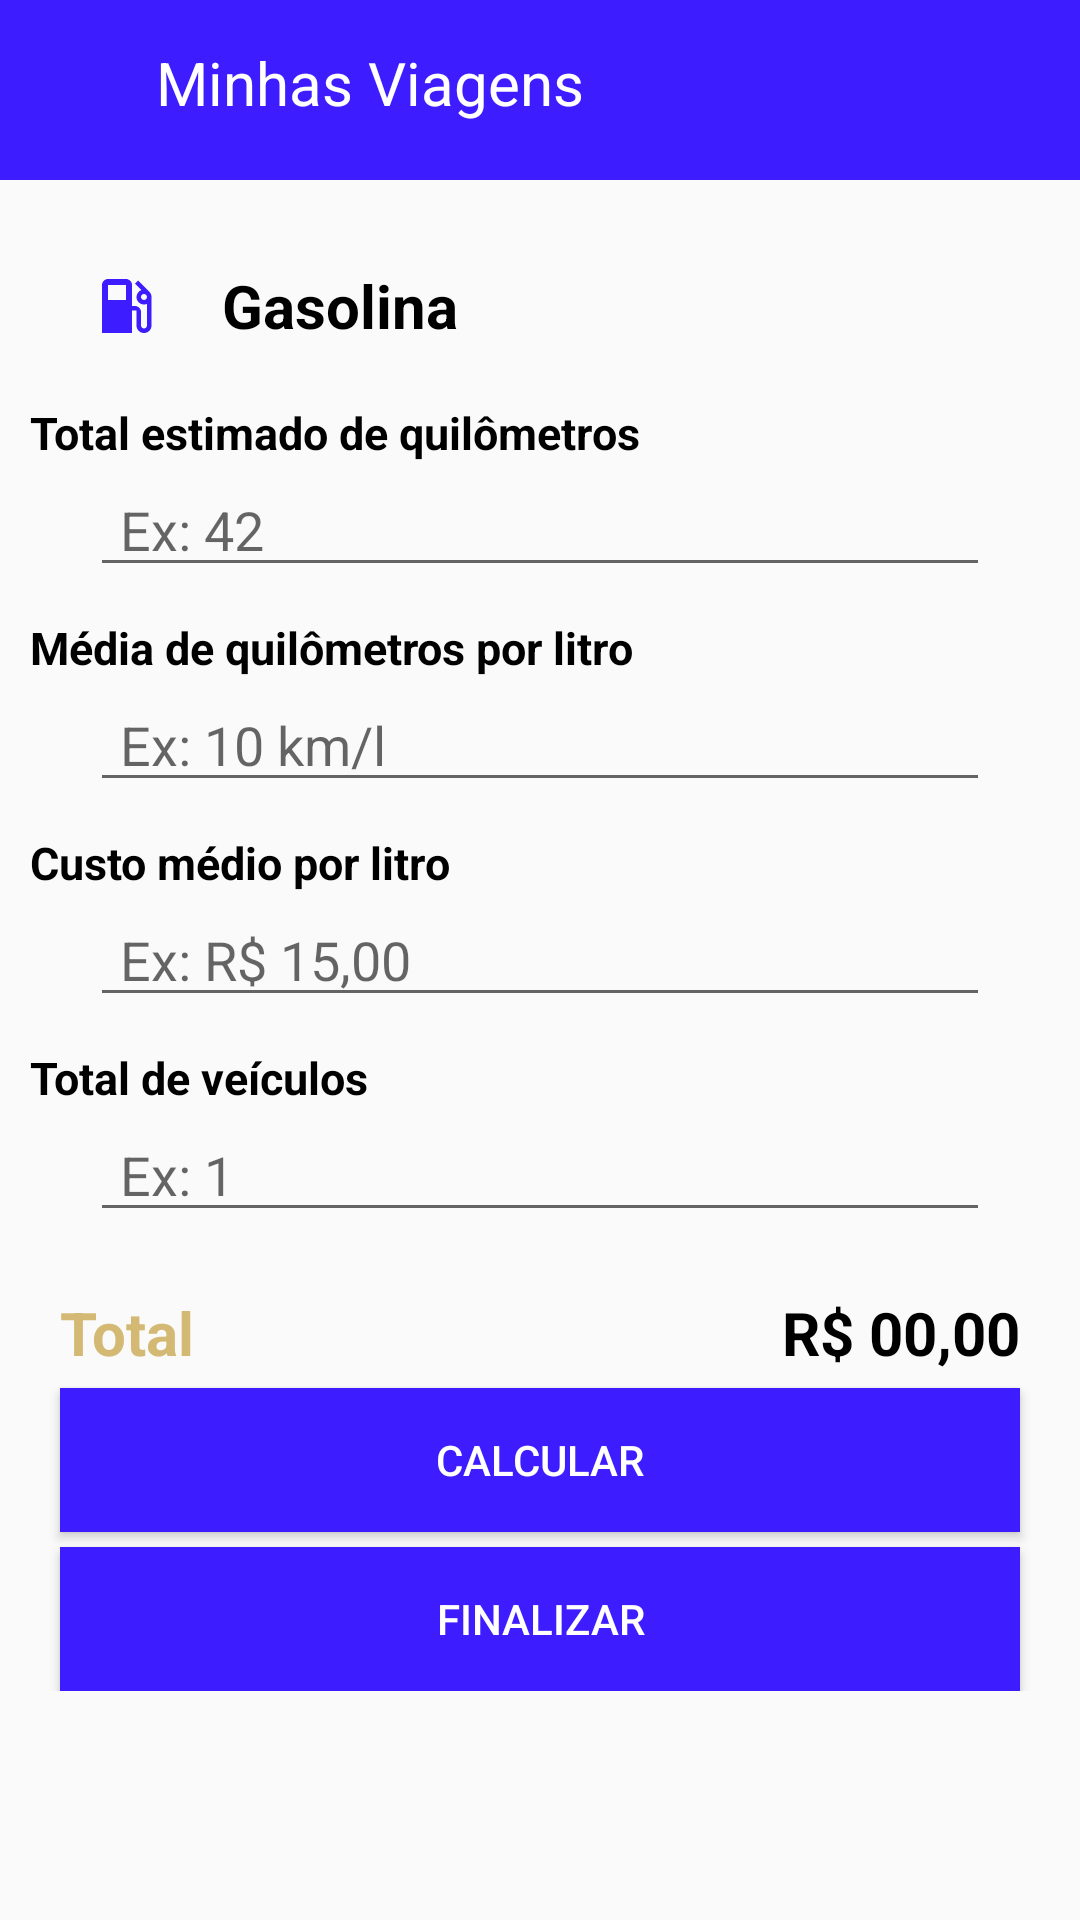

Reconstruct the res/layout file that produces this screen, plus the resources it refers to.
<!-- AndroidManifest.xml: application theme Theme.ProjetoPDM -->
<!-- res/layout/fuel.xml -->
<?xml version="1.0" encoding="utf-8"?>
<FrameLayout
    xmlns:android="http://schemas.android.com/apk/res/android"
    android:layout_width="match_parent"
    android:layout_height="match_parent"
    android:orientation="vertical"
    android:layout_gravity="center"
    android:foregroundGravity="fill">

    <LinearLayout
        android:layout_width="match_parent"
        android:layout_height="60dp"
        android:orientation="horizontal"
        android:layout_gravity="center|top"
        android:background="@color/primary">

        <GridLayout
            android:layout_width="match_parent"
            android:layout_height="match_parent"
            android:layout_centerHorizontal="true"
            android:padding="4dp"
            android:columnCount="10">

            <ImageView
                android:layout_width="wrap_content"
                android:layout_height="50dp"
                android:layout_columnWeight="1"
                android:src="@drawable/menu" />

            <TextView
                android:layout_width="wrap_content"
                android:layout_height="match_parent"
                android:layout_columnWeight="9"
                android:text="@string/MinhasViagens"
                android:paddingLeft="30dp"
                android:paddingTop="10dp"
                android:textSize="20dp"
                android:textColor="@color/white"
                />
        </GridLayout>
    </LinearLayout>

    <LinearLayout
        android:layout_width="match_parent"
        android:layout_height="wrap_content"
        android:orientation="vertical">

        <LinearLayout
            android:layout_width="match_parent"
            android:layout_height="wrap_content"
            android:layout_marginTop="80dp">

            <ImageView
                android:layout_width="wrap_content"
                android:layout_height="match_parent"
                android:padding="10dp"
                android:layout_marginLeft="20dp"
                android:src="@drawable/combustivel" />

            <TextView
                android:layout_width="wrap_content"
                android:layout_height="match_parent"
                android:gravity="center"
                android:layout_marginLeft="10dp"
                android:textSize="20dp"
                android:textColor="@color/black"
                android:textStyle="bold"
                android:text="@string/Gasolina"/>
        </LinearLayout>

        <TextView
            android:layout_width="match_parent"
            android:layout_height="wrap_content"
            android:textSize="15dp"
            android:textColor="@color/black"
            android:textStyle="bold"
            android:paddingTop="10dp"
            android:paddingLeft="10dp"
            android:text="@string/TotalEstimadoDeQuilometros"/>

        <EditText
            android:id="@+id/TotEstimadoKm"
            android:layout_width="match_parent"
            android:layout_height="wrap_content"
            android:paddingHorizontal="10dp"
            android:layout_marginHorizontal="30dp"
            android:hint="@string/Extotkm"/>

        <TextView
            android:layout_width="match_parent"
            android:layout_height="wrap_content"
            android:textSize="15dp"
            android:textColor="@color/black"
            android:textStyle="bold"
            android:paddingTop="10dp"
            android:paddingLeft="10dp"
            android:text="Média de quilômetros por litro"/>

        <EditText
            android:id="@+id/MediaKmL"
            android:layout_width="match_parent"
            android:layout_height="wrap_content"
            android:paddingHorizontal="10dp"
            android:layout_marginHorizontal="30dp"
            android:hint="Ex: 10 km/l"/>

        <TextView
            android:layout_width="match_parent"
            android:layout_height="wrap_content"
            android:textSize="15dp"
            android:textColor="@color/black"
            android:textStyle="bold"
            android:paddingTop="10dp"
            android:paddingLeft="10dp"
            android:text="Custo médio por litro"/>

        <EditText
            android:id="@+id/CustoMedioL"
            android:layout_width="match_parent"
            android:layout_height="wrap_content"
            android:paddingHorizontal="10dp"
            android:layout_marginHorizontal="30dp"
            android:hint="Ex: R$ 15,00"/>

        <TextView
            android:layout_width="match_parent"
            android:layout_height="wrap_content"
            android:textSize="15dp"
            android:textColor="@color/black"
            android:textStyle="bold"
            android:paddingTop="10dp"
            android:paddingLeft="10dp"
            android:text="Total de veículos"/>

        <EditText
            android:id="@+id/TotalVeiculos"
            android:layout_width="match_parent"
            android:layout_height="wrap_content"
            android:paddingHorizontal="10dp"
            android:layout_marginHorizontal="30dp"
            android:hint="Ex: 1"/>

        <GridLayout
            android:layout_width="match_parent"
            android:layout_height="wrap_content"
            android:orientation="horizontal"
            android:paddingHorizontal="20dp"
            android:layout_marginTop="20dp"
            android:columnCount="2">

            <TextView
                android:layout_width="wrap_content"
                android:layout_height="match_parent"
                android:layout_columnWeight="1"
                android:textSize="20dp"
                android:textStyle="bold"
                android:gravity="left"
                android:textColor="@color/secondary"
                android:text="Total"/>

            <TextView
                android:id="@+id/ValorTot"
                android:layout_width="wrap_content"
                android:layout_height="match_parent"
                android:gravity="right"
                android:textSize="20dp"
                android:textStyle="bold"
                android:textColor="@color/black"
                android:text="R$ 00,00"
                android:layout_columnWeight="1"/>
        </GridLayout>

        <Button
            android:id="@+id/calcular"
            android:layout_width="match_parent"
            android:layout_height="wrap_content"
            android:text="calcular"
            android:layout_marginHorizontal="20dp"
            android:layout_gravity="center"
            android:textColor="@color/white"
            android:background="@color/primary"
            android:layout_marginTop="5dp"/>

        <Button
            android:id="@+id/finalizar"
            android:layout_width="match_parent"
            android:layout_height="wrap_content"
            android:text="finalizar"
            android:layout_marginHorizontal="20dp"
            android:layout_gravity="center"
            android:textColor="@color/white"
            android:background="@color/primary"
            android:layout_marginTop="5dp"/>

    </LinearLayout>

</FrameLayout>
<!-- resources referenced by this layout -->
<resources>
  <color name="black">#FF000000</color>
  <color name="primary">#3D1DFF</color>
  <color name="secondary">#d3b973</color>
  <color name="white">#FFFFFFFF</color>
  <!-- drawable combustivel (drawable) -->
  <vector android:height="24dp" android:tint="#3D1DFF"
      android:viewportHeight="24" android:viewportWidth="24"
      android:width="24dp" xmlns:android="http://schemas.android.com/apk/res/android">
      <path android:fillColor="@android:color/white" android:pathData="M19.77,7.23l0.01,-0.01 -3.72,-3.72L15,4.56l2.11,2.11c-0.94,0.36 -1.61,1.26 -1.61,2.33 0,1.38 1.12,2.5 2.5,2.5 0.36,0 0.69,-0.08 1,-0.21v7.21c0,0.55 -0.45,1 -1,1s-1,-0.45 -1,-1L17,14c0,-1.1 -0.9,-2 -2,-2h-1L14,5c0,-1.1 -0.9,-2 -2,-2L6,3c-1.1,0 -2,0.9 -2,2v16h10v-7.5h1.5v5c0,1.38 1.12,2.5 2.5,2.5s2.5,-1.12 2.5,-2.5L20.5,9c0,-0.69 -0.28,-1.32 -0.73,-1.77zM12,10L6,10L6,5h6v5zM18,10c-0.55,0 -1,-0.45 -1,-1s0.45,-1 1,-1 1,0.45 1,1 -0.45,1 -1,1z"/>
  </vector>
  <string name="Extotkm">Ex: 42</string>
  <string name="Gasolina">Gasolina</string>
  <string name="MinhasViagens">Minhas Viagens</string>
  <string name="TotalEstimadoDeQuilometros">Total estimado de quilômetros</string>
  <style name="Theme.ProjetoPDM" parent="Theme.AppCompat.Light.NoActionBar">
          
          <item name="colorPrimary">@color/primary</item>
          <item name="colorPrimaryVariant">@color/purple_700</item>
          <item name="colorOnPrimary">@color/white</item>
          
          <item name="colorSecondary">@color/teal_200</item>
          <item name="colorSecondaryVariant">@color/teal_700</item>
          <item name="colorOnSecondary">@color/black</item>
          
          <item name="android:statusBarColor" tools:targetApi="l">?attr/colorPrimaryVariant</item>
          
      </style>
  <color name="purple_700">#FF3700B3</color>
  <color name="teal_200">#FF03DAC5</color>
  <color name="teal_700">#FF018786</color>
</resources>
